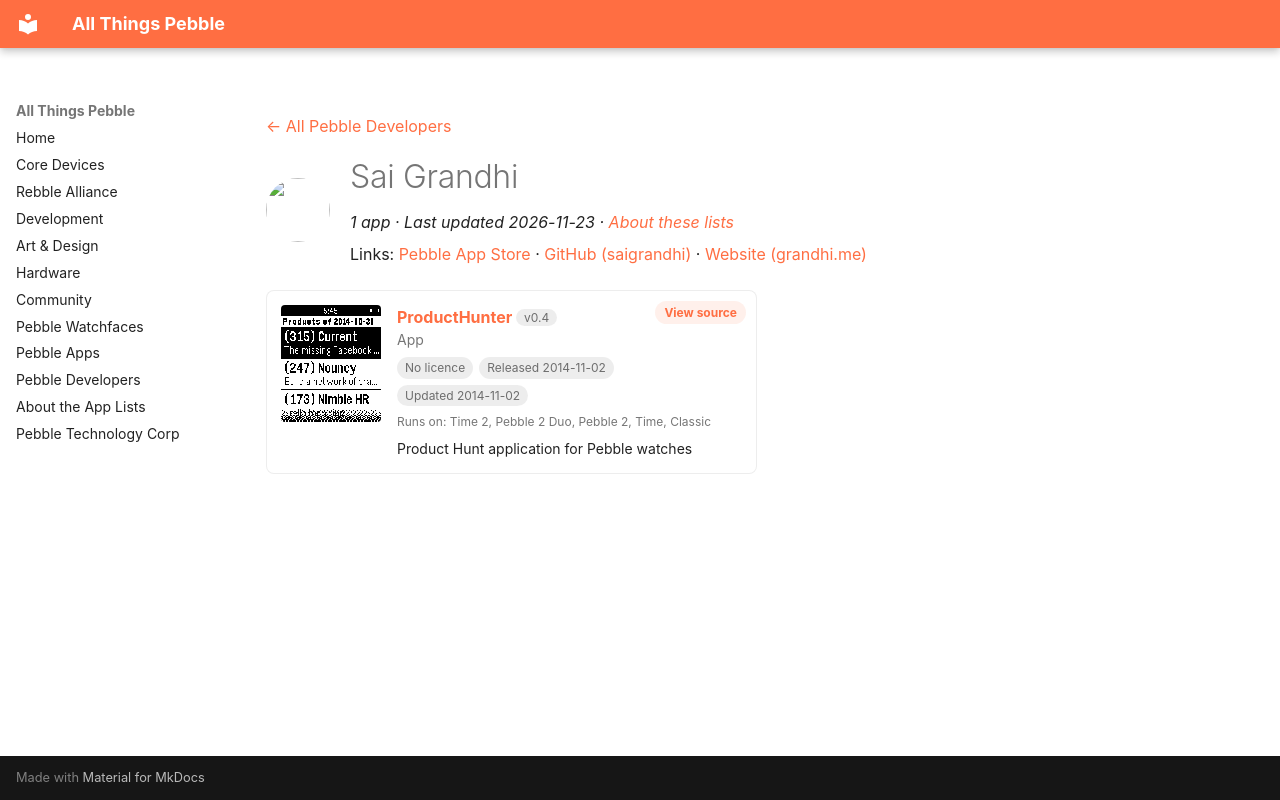

repository: saltedlolly/all-things-pebble · page: developers/sai-grandhi.html · generator: mkdocs

---
title: "Sai Grandhi"
hide:
  - toc
---

<!-- Generated by scripts/update_app_directory.py: do not edit by hand -->
[← All Pebble Developers](../developers.md)

<div class="dev-header" markdown>
<img class="dev-avatar" src="https://github.com/saigrandhi.png?size=128" alt="" width="64" height="64" loading="lazy" onerror="this.remove()">
<div class="dev-intro" markdown>

# Sai Grandhi

*1 app · Last updated 2026-11-23 · [About these lists](../about-app-lists.md)*

Links: [Pebble App Store](https://apps.repebble.com/apps/dev/sai-grandhi_545484efe77c14970000003e) · [GitHub (saigrandhi)](https://github.com/saigrandhi) · [Website (grandhi.me)](http://grandhi.me)

</div>
</div>

<div class="app-grid dev-apps" data-search-exclude>
<div class="app-card" data-type="watchapp" data-title="producthunter" data-released="2014-11-02" data-updated="2014-11-02">
<a class="app-shot" href="https://apps.repebble.com/54560feea13219611e000069" data-search-exclude><img src="../images/apps/54560feea13219611e000069.png" alt="ProductHunter" loading="lazy"></a>
<div class="app-info">
<h2 class="app-name" id="app-54560feea13219611e000069"><a href="https://apps.repebble.com/54560feea13219611e000069">ProductHunter</a> <span class="app-version" title="Latest version" data-search-exclude>v0.4</span></h2>
<a class="app-source" href="https://github.com/saigrandhi/PebHunter" title="Source code" data-search-exclude>View source</a>
<div class="app-dev">App</div>
<div class="app-tags" data-search-exclude><span class="app-licence app-licence--none" title="Licence">No licence</span> <span title="First published in the app store">Released 2014-11-02</span> <span title="Latest release in the app store">Updated 2014-11-02</span></div>
<div class="app-watches" title="Supported watches" data-search-exclude>Runs on: Time 2, Pebble 2 Duo, Pebble 2, Time, Classic</div>
<p class="app-desc">Product Hunt application for Pebble watches</p>
</div>
</div>
</div>
